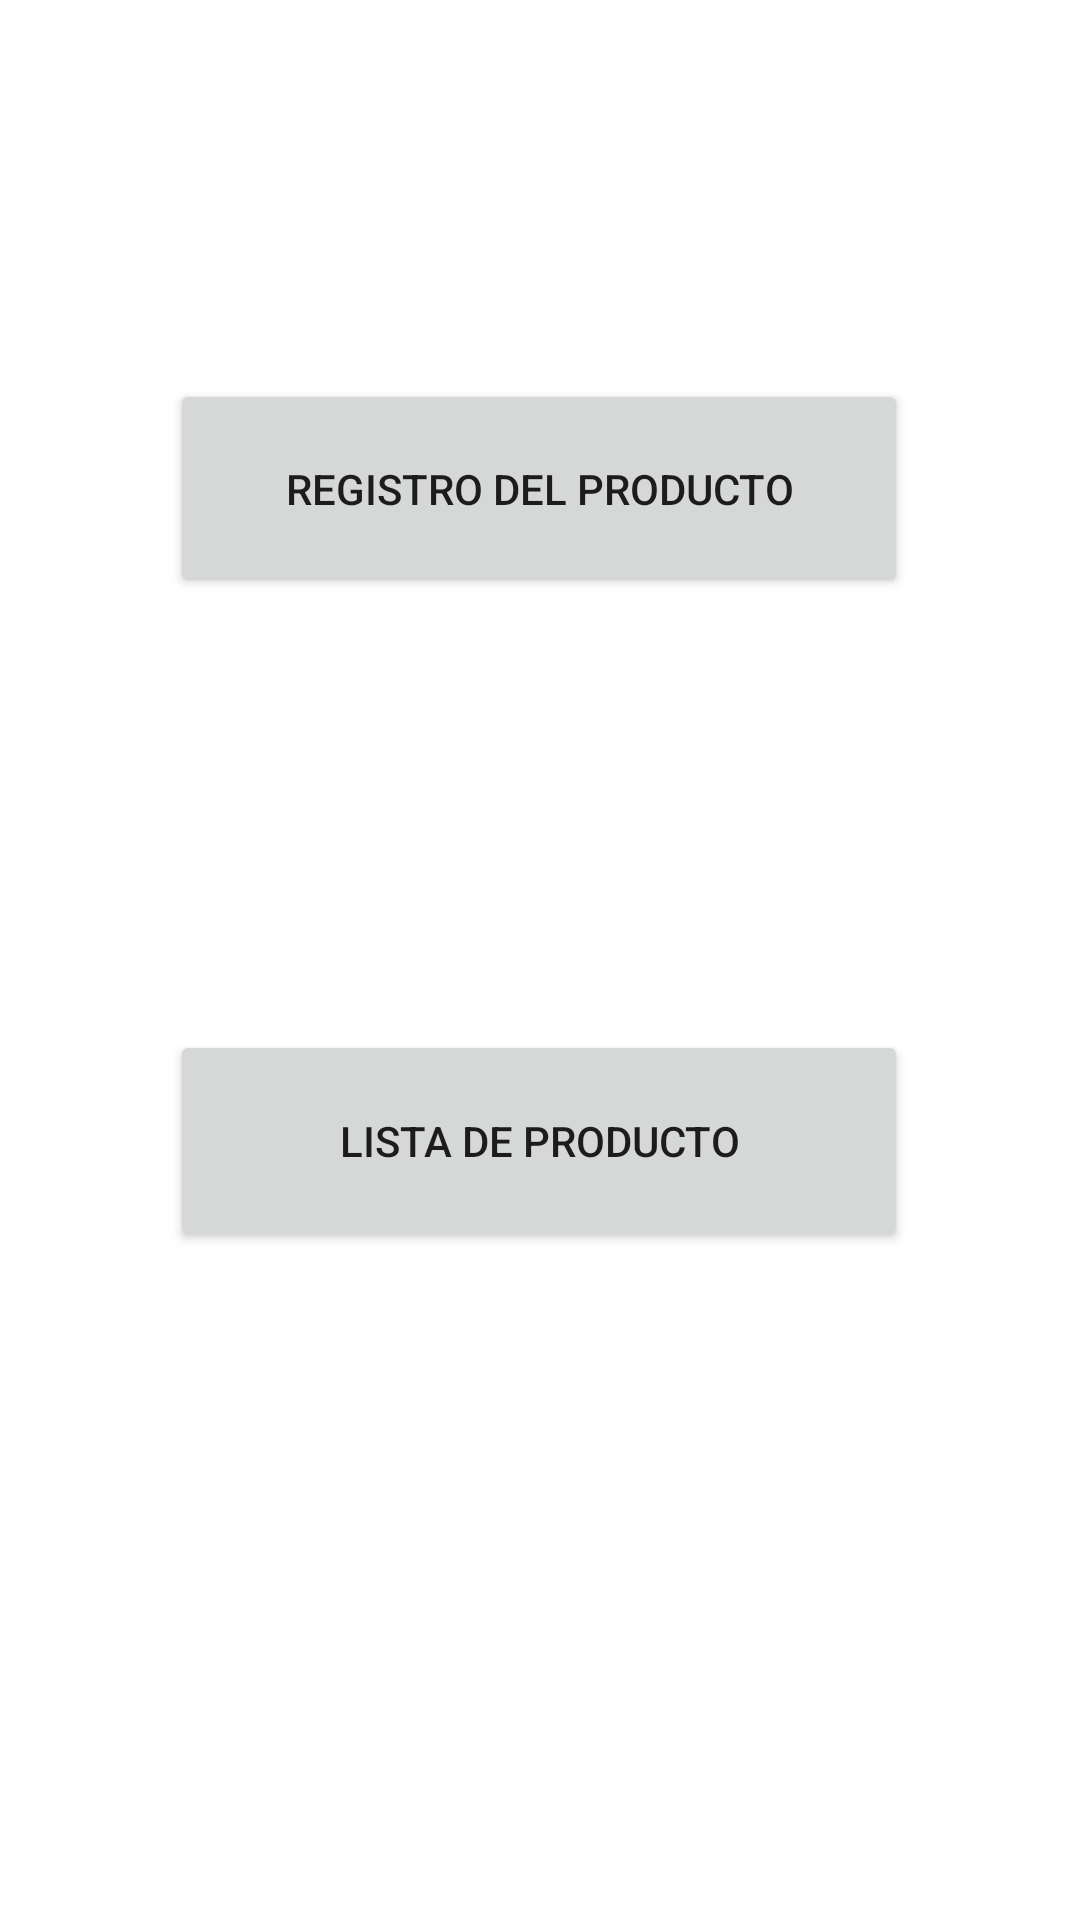

Produce the Android XML layout that renders to this screen, including the resource entries it uses.
<!-- AndroidManifest.xml: application theme Theme.Producto -->
<!-- res/layout/activity_main.xml -->
<?xml version="1.0" encoding="utf-8"?>
<androidx.constraintlayout.widget.ConstraintLayout xmlns:android="http://schemas.android.com/apk/res/android"
    xmlns:app="http://schemas.android.com/apk/res-auto"
    xmlns:tools="http://schemas.android.com/tools"
    android:layout_width="match_parent"
    android:layout_height="match_parent"
    tools:context=".MainActivity">


    <Button
        android:id="@+id/btnIRegistro"
        android:layout_width="246dp"
        android:layout_height="73dp"
        android:text="@string/registro_del_producto"
        app:layout_constraintBottom_toBottomOf="parent"
        app:layout_constraintEnd_toEndOf="parent"
        app:layout_constraintHorizontal_bias="0.496"
        app:layout_constraintStart_toStartOf="parent"
        app:layout_constraintTop_toTopOf="parent"
        app:layout_constraintVertical_bias="0.223" />

    <Button
        android:id="@+id/btnILista"
        android:layout_width="246dp"
        android:layout_height="74dp"
        android:text="@string/lista_de_producto"
        app:layout_constraintBottom_toBottomOf="parent"
        app:layout_constraintEnd_toEndOf="parent"
        app:layout_constraintHorizontal_bias="0.496"
        app:layout_constraintStart_toStartOf="parent"
        app:layout_constraintTop_toBottomOf="@+id/btnIRegistro"
        app:layout_constraintVertical_bias="0.393" />
</androidx.constraintlayout.widget.ConstraintLayout>
<!-- resources referenced by this layout -->
<resources>
  <string name="lista_de_producto">Lista de Producto</string>
  <string name="registro_del_producto">Registro del Producto</string>
  <style name="Theme.Producto" parent="Theme.MaterialComponents.DayNight.DarkActionBar">
          
          <item name="colorPrimary">@color/purple_500</item>
          <item name="colorPrimaryVariant">@color/purple_700</item>
          <item name="colorOnPrimary">@color/white</item>
          
          <item name="colorSecondary">@color/teal_200</item>
          <item name="colorSecondaryVariant">@color/teal_700</item>
          <item name="colorOnSecondary">@color/black</item>
          
          <item name="android:statusBarColor" tools:targetApi="l">?attr/colorPrimaryVariant</item>
          
      </style>
  <!-- not gathered from this repository: default colours our renderer supplied (Android Studio template values) -->
  <color name="purple_500">#FF6200EE</color>
  <color name="purple_700">#FF3700B3</color>
  <color name="teal_200">#FF03DAC5</color>
  <color name="teal_700">#FF018786</color>
  <color name="black">#FF000000</color>
  <color name="white">#FFFFFFFF</color>
</resources>
